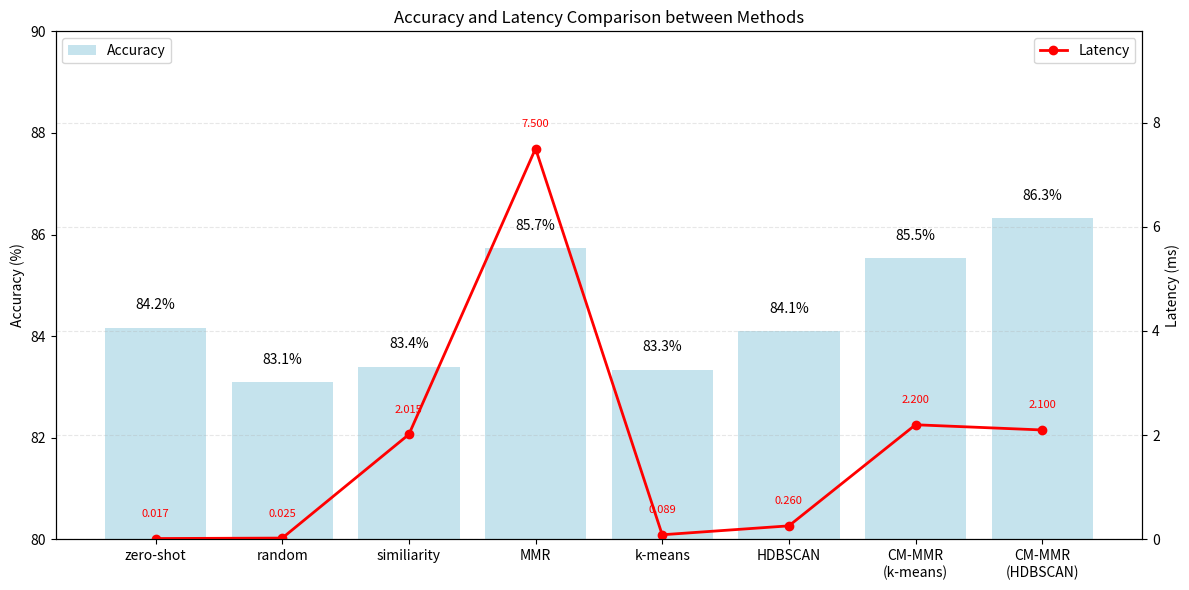

Here is the Python script that generated this plot:
import matplotlib.pyplot as plt
import numpy as np

# Accuracy data (from accuracy_plot.py)
methods = [
    "zero-shot",
    "random",
    "similiarity",
    "MMR",
    "k-means",
    "HDBSCAN",
    "CM-MMR\n(k-means)",
    "CM-MMR\n(HDBSCAN)",
]
accuracies = [
    84.17,
    83.1,
    83.4,
    85.73,
    83.34,
    84.1,
    85.53,
    86.33,
]

# Latency data (from latency_comparison_plot.py)
# Converting seconds to milliseconds (multiply by 1000)
latencies = [
    1.659e-05 * 1000,  # Zero-shot
    2.55e-05 * 1000,  # random
    0.002015 * 1000,  # similarity
    0.0075 * 1000,  # MMR
    8.9e-05 * 1000,  # k-means
    0.00026 * 1000,  # HDBSCAN
    0.0022 * 1000,  # CM-MMR(k-means)
    0.0021 * 1000,  # CM-MMR(HDBSCAN)
]

# Create figure with two y-axes
fig, ax1 = plt.subplots(figsize=(12, 6))
ax2 = ax1.twinx()

# Plot accuracy bars on the left axis
bars = ax1.bar(methods, accuracies, color="lightblue", alpha=0.7)
ax1.set_ylabel("Accuracy (%)")
ax1.set_ylim(80, 90)

# Plot latency line on the right axis
ax2.plot(methods, latencies, color="red", marker="o", linestyle="-", linewidth=2)
ax2.set_ylabel("Latency (ms)")
ax2.set_ylim(0, max(latencies) * 1.3)

# Add accuracy values on top of bars
for bar in bars:
    yval = bar.get_height()
    ax1.text(
        bar.get_x() + bar.get_width() / 2.0,
        yval + 0.3,
        f"{yval:.1f}%",
        ha="center",
        va="bottom",
    )

# Add latency values on line points
for i, latency in enumerate(latencies):
    ax2.text(
        i,
        latency + max(latencies) * 0.05,
        f"{latency:.3f}",
        ha="center",
        va="bottom",
        color="red",
        fontsize=8,
    )

# Set title and adjust layout
plt.title("Accuracy and Latency Comparison between Methods")
plt.grid(axis="y", linestyle="--", alpha=0.3)
plt.xticks(rotation=15, fontsize=6)
plt.tight_layout()

# Add legend
ax1.legend(["Accuracy"], loc="upper left")
ax2.legend(["Latency"], loc="upper right")

plt.savefig("combined_accuracy_latency.png", dpi=300, bbox_inches="tight")
plt.show()
